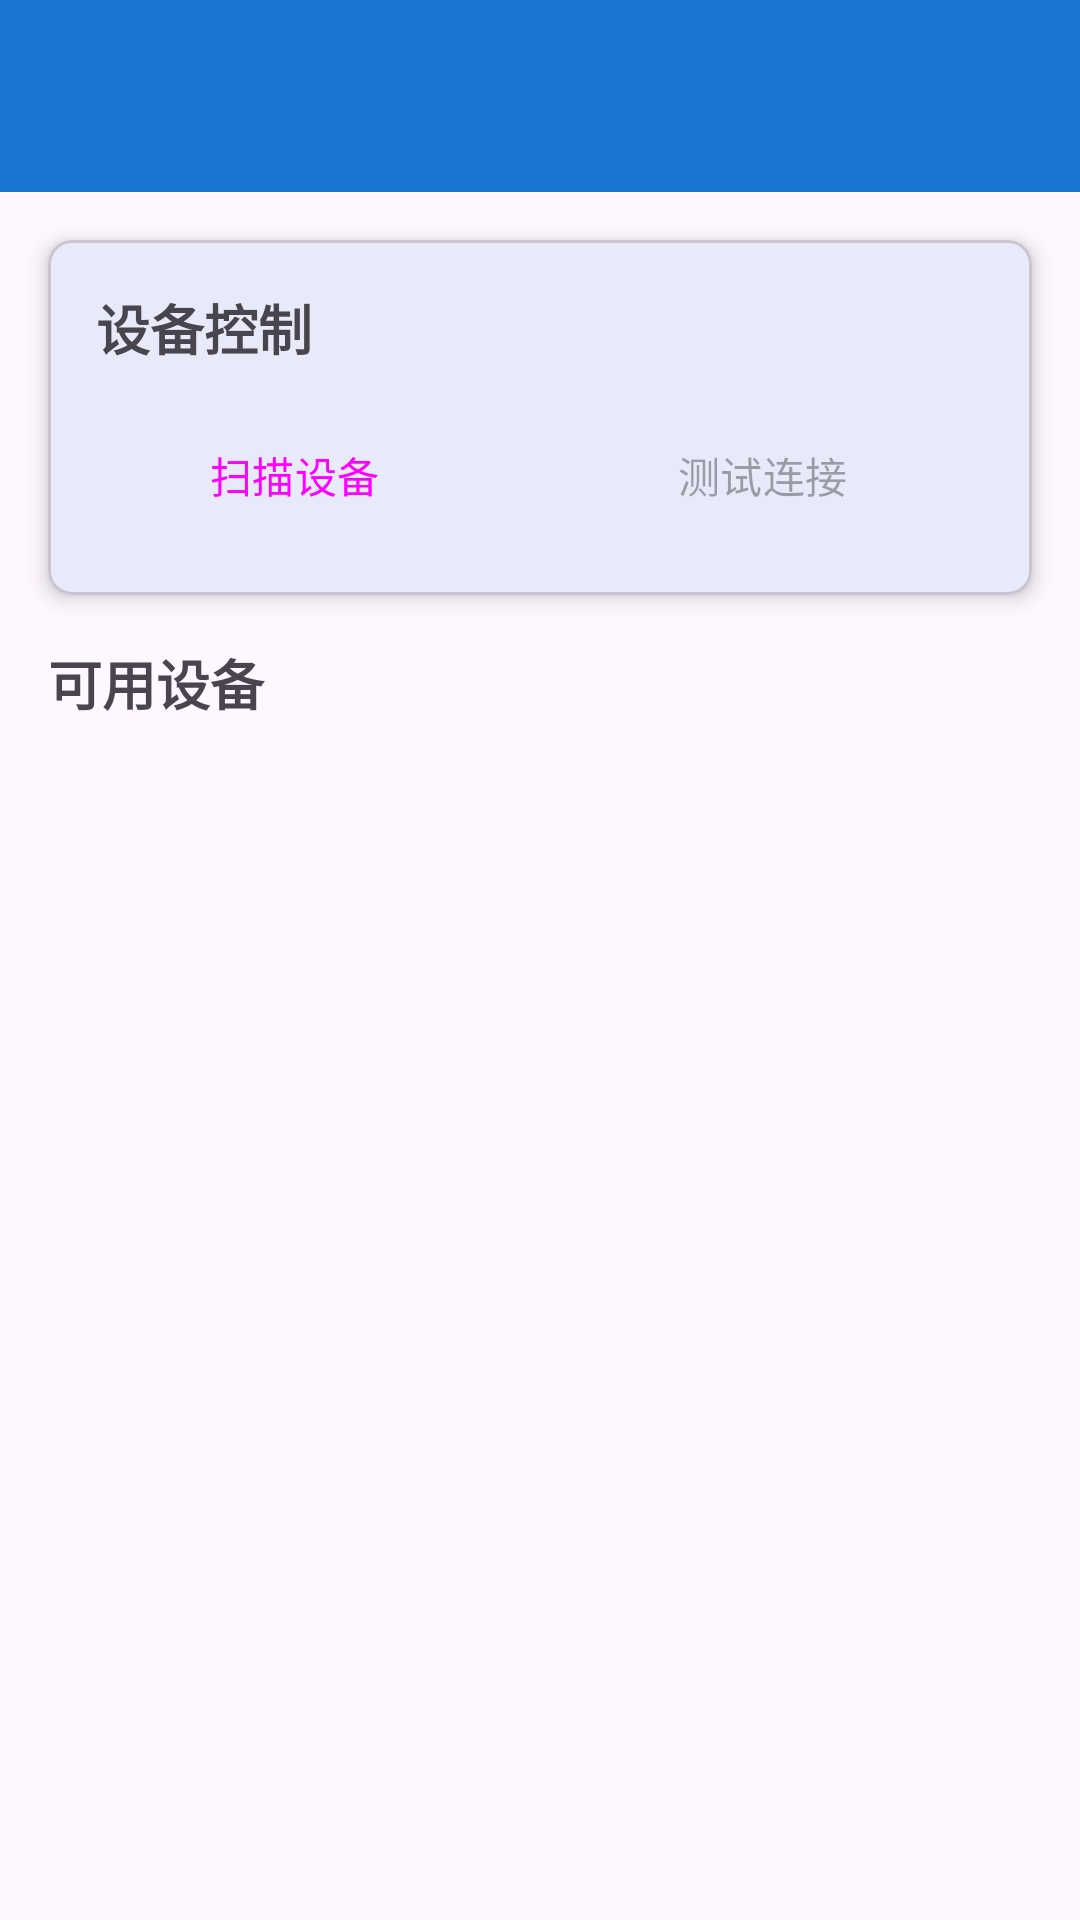

Produce the Android XML layout that renders to this screen, including the resource entries it uses.
<!-- AndroidManifest.xml: application theme Theme.ShenSiControlBoard -->
<!-- res/layout/activity_device_manager.xml -->
<?xml version="1.0" encoding="utf-8"?>
<androidx.coordinatorlayout.widget.CoordinatorLayout xmlns:android="http://schemas.android.com/apk/res/android"
    xmlns:app="http://schemas.android.com/apk/res-auto"
    xmlns:tools="http://schemas.android.com/tools"
    android:layout_width="match_parent"
    android:layout_height="match_parent"
    tools:context=".DeviceManagerActivity">

    <com.google.android.material.appbar.AppBarLayout
        android:layout_width="match_parent"
        android:layout_height="wrap_content"
        android:theme="@style/ThemeOverlay.AppCompat.Dark.ActionBar">

        <androidx.appcompat.widget.Toolbar
            android:id="@+id/toolbar"
            android:layout_width="match_parent"
            android:layout_height="?attr/actionBarSize"
            android:background="?attr/colorPrimary"
            app:popupTheme="@style/ThemeOverlay.AppCompat.Light" />

    </com.google.android.material.appbar.AppBarLayout>

    <LinearLayout
        android:layout_width="match_parent"
        android:layout_height="match_parent"
        android:orientation="vertical"
        app:layout_behavior="@string/appbar_scrolling_view_behavior">

        
        <com.google.android.material.card.MaterialCardView
            android:layout_width="match_parent"
            android:layout_height="wrap_content"
            android:layout_margin="16dp"
            app:cardCornerRadius="8dp"
            app:cardElevation="4dp">

            <LinearLayout
                android:layout_width="match_parent"
                android:layout_height="wrap_content"
                android:orientation="vertical"
                android:padding="16dp">

                <TextView
                    android:layout_width="match_parent"
                    android:layout_height="wrap_content"
                    android:text="设备控制"
                    android:textSize="18sp"
                    android:textStyle="bold" />

                <LinearLayout
                    android:layout_width="match_parent"
                    android:layout_height="wrap_content"
                    android:layout_marginTop="12dp"
                    android:orientation="horizontal">

                    <Button
                        android:id="@+id/buttonScanDevices"
                        style="@style/Widget.Material3.Button.Icon"
                        android:layout_width="0dp"
                        android:layout_height="wrap_content"
                        android:layout_marginEnd="8dp"
                        android:layout_weight="1"
                        android:text="扫描设备"
                        app:icon="@drawable/ic_refresh" />

                    <Button
                        android:id="@+id/buttonTestConnection"
                        style="@style/Widget.Material3.Button.TonalButton.Icon"
                        android:layout_width="0dp"
                        android:layout_height="wrap_content"
                        android:layout_marginStart="8dp"
                        android:layout_weight="1"
                        android:enabled="false"
                        android:text="测试连接"
                        app:icon="@drawable/ic_play_arrow" />

                </LinearLayout>

            </LinearLayout>

        </com.google.android.material.card.MaterialCardView>

        
        <TextView
            android:layout_width="match_parent"
            android:layout_height="wrap_content"
            android:layout_marginStart="16dp"
            android:layout_marginEnd="16dp"
            android:text="可用设备"
            android:textSize="18sp"
            android:textStyle="bold" />

        <androidx.recyclerview.widget.RecyclerView
            android:id="@+id/recyclerViewDevices"
            android:layout_width="match_parent"
            android:layout_height="0dp"
            android:layout_weight="1"
            android:layout_margin="16dp"
            tools:listitem="@layout/item_device" />

        
        <LinearLayout
            android:id="@+id/layoutEmptyState"
            android:layout_width="match_parent"
            android:layout_height="0dp"
            android:layout_weight="1"
            android:gravity="center"
            android:orientation="vertical"
            android:visibility="gone">

            <ImageView
                android:layout_width="64dp"
                android:layout_height="64dp"
                android:alpha="0.5"
                android:src="@drawable/ic_usb_off"
                android:tint="?attr/colorOnSurface" />

            <TextView
                android:layout_width="wrap_content"
                android:layout_height="wrap_content"
                android:layout_marginTop="16dp"
                android:text="未找到设备"
                android:textSize="16sp"
                android:alpha="0.7" />

            <TextView
                android:layout_width="wrap_content"
                android:layout_height="wrap_content"
                android:layout_marginTop="8dp"
                android:text="请确保设备已连接并点击扫描设备"
                android:textSize="14sp"
                android:alpha="0.5" />

        </LinearLayout>

    </LinearLayout>

</androidx.coordinatorlayout.widget.CoordinatorLayout>
<!-- res/layout/item_device.xml (included above) -->
<?xml version="1.0" encoding="utf-8"?>
<com.google.android.material.card.MaterialCardView xmlns:android="http://schemas.android.com/apk/res/android"
    xmlns:app="http://schemas.android.com/apk/res-auto"
    xmlns:tools="http://schemas.android.com/tools"
    android:layout_width="match_parent"
    android:layout_height="wrap_content"
    android:layout_marginBottom="8dp"
    android:clickable="true"
    android:focusable="true"
    app:cardCornerRadius="8dp"
    app:cardElevation="2dp"
    app:cardUseCompatPadding="true">

    <LinearLayout
        android:layout_width="match_parent"
        android:layout_height="wrap_content"
        android:orientation="horizontal"
        android:padding="16dp">

        <ImageView
            android:id="@+id/imageDeviceStatus"
            android:layout_width="40dp"
            android:layout_height="40dp"
            android:layout_gravity="center_vertical"
            android:src="@drawable/ic_usb_disconnected"
            android:tint="?attr/colorPrimary" />

        <LinearLayout
            android:layout_width="0dp"
            android:layout_height="wrap_content"
            android:layout_marginStart="16dp"
            android:layout_weight="1"
            android:orientation="vertical">

            <TextView
                android:id="@+id/textDeviceName"
                android:layout_width="match_parent"
                android:layout_height="wrap_content"
                android:textSize="16sp"
                android:textStyle="bold"
                tools:text="Espressif ESP32-S3" />

            <TextView
                android:id="@+id/textDeviceInfo"
                android:layout_width="match_parent"
                android:layout_height="wrap_content"
                android:layout_marginTop="4dp"
                android:alpha="0.7"
                android:textSize="14sp"
                tools:text="VID: 10C4 PID: EA60" />

            <TextView
                android:id="@+id/textDeviceStatus"
                android:layout_width="match_parent"
                android:layout_height="wrap_content"
                android:layout_marginTop="4dp"
                android:alpha="0.5"
                android:textSize="12sp"
                android:text="点击连接"
                tools:text="已连接" />

        </LinearLayout>

        <ImageView
            android:layout_width="24dp"
            android:layout_height="24dp"
            android:layout_gravity="center_vertical"
            android:alpha="0.5"
            android:src="@drawable/ic_chevron_right"
            android:tint="?attr/colorOnSurface" />

    </LinearLayout>

</com.google.android.material.card.MaterialCardView>
<!-- resources referenced by this layout -->
<resources>
  <style name="Theme.ShenSiControlBoard" parent="Theme.Material3.DayNight">
          
          <item name="colorPrimary">@color/primary</item>
          <item name="colorPrimaryVariant">@color/primary_dark</item>
          <item name="colorOnPrimary">@color/white</item>
          
          <item name="colorSecondary">@color/accent</item>
          <item name="colorSecondaryVariant">@color/teal_700</item>
          <item name="colorOnSecondary">@color/black</item>
          
          <item name="android:statusBarColor" tools:targetApi="l">?attr/colorPrimaryVariant</item>
          
      </style>
  <color name="primary">#FF1976D2</color>
  <color name="primary_dark">#FF1565C0</color>
  <color name="white">#FFFFFFFF</color>
  <color name="accent">#FF03DAC5</color>
  <color name="teal_700">#FF018786</color>
  <color name="black">#FF000000</color>
</resources>
